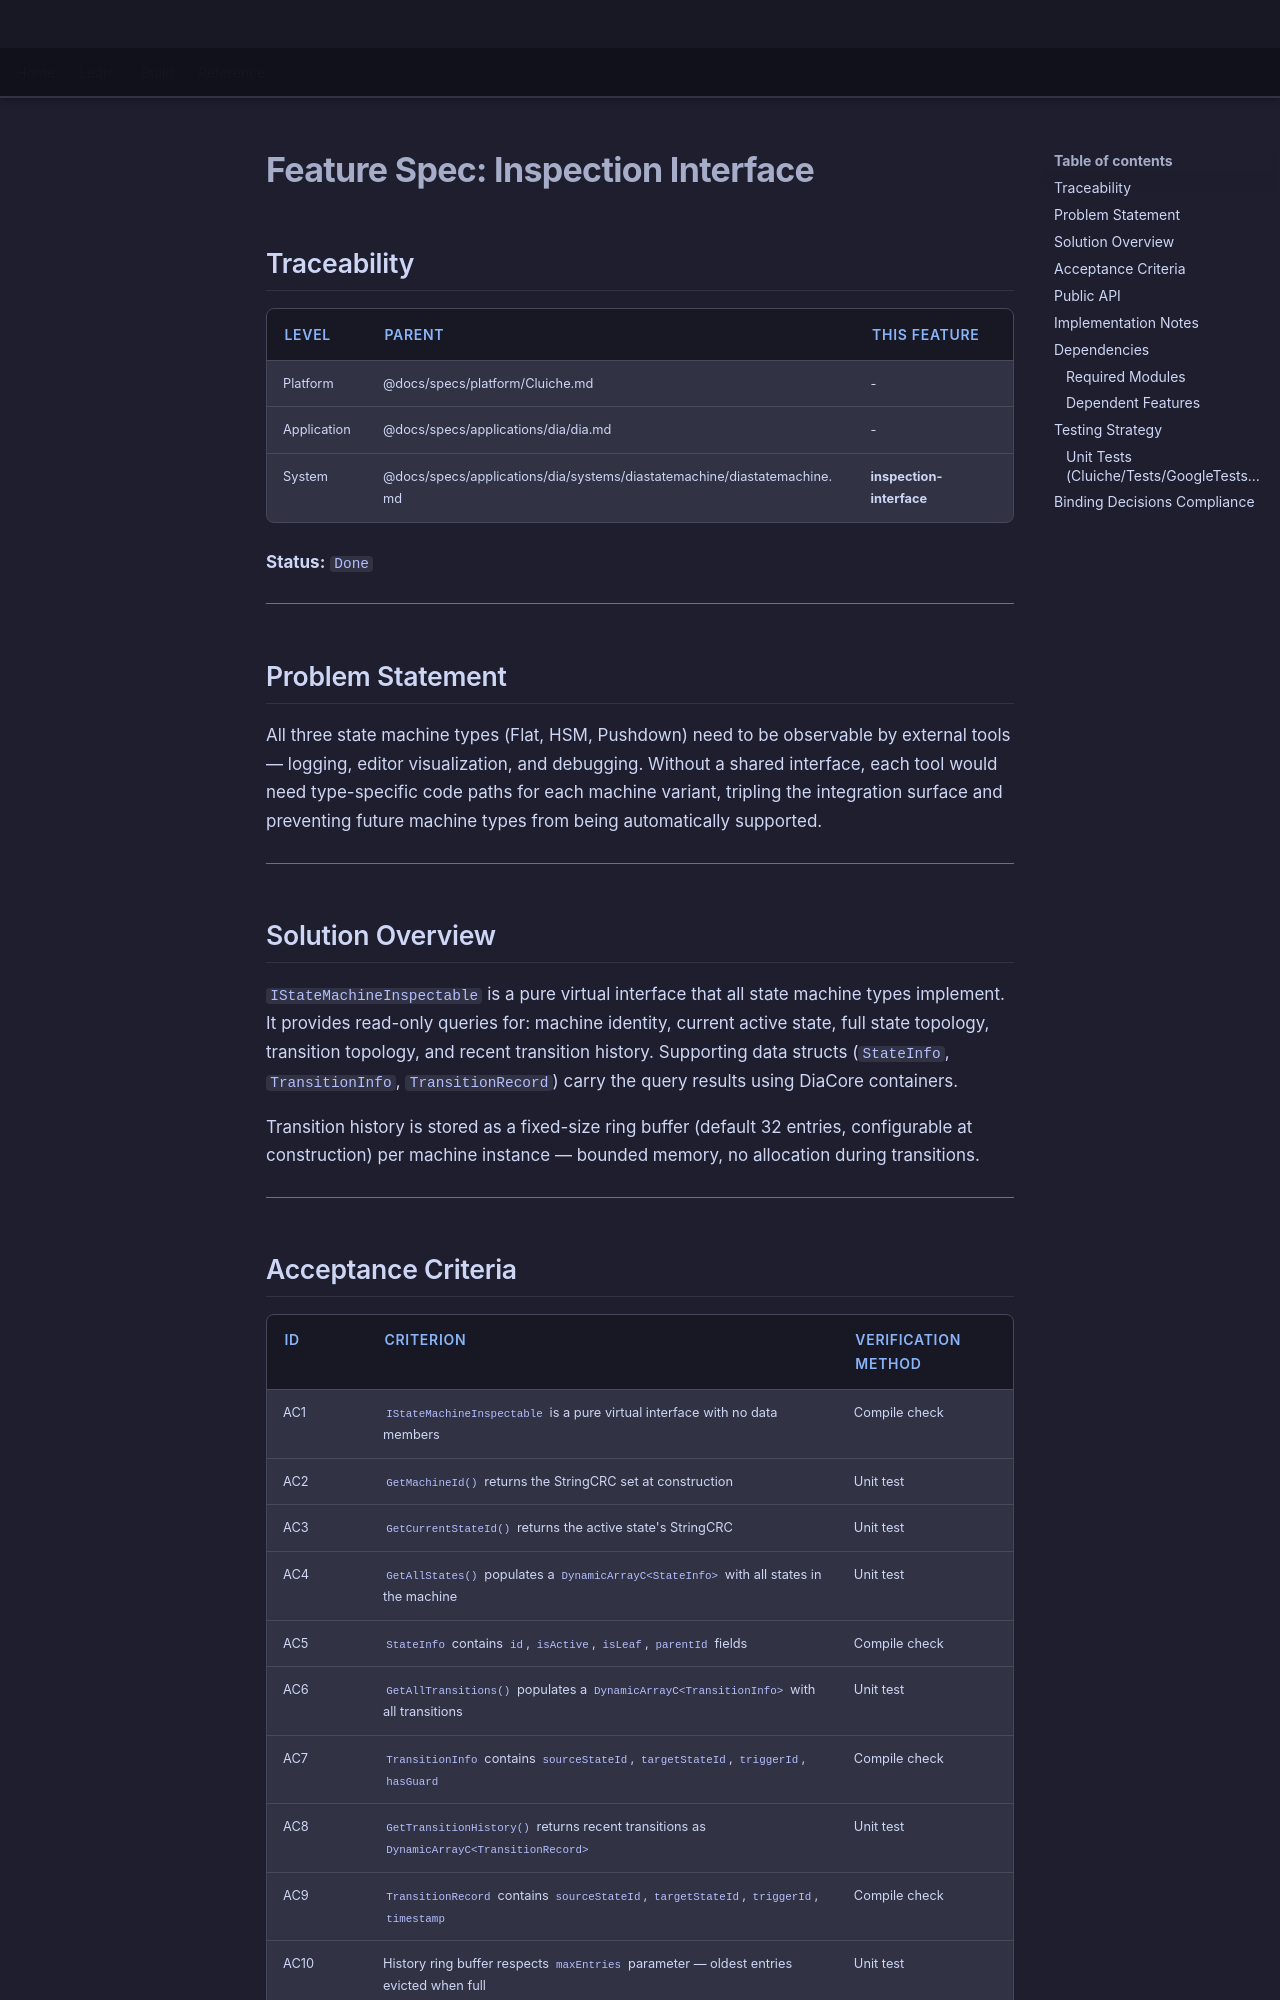

repository: LenihanConor/Cluiche · page: specs/applications/dia/systems/diastatemachine/inspection-interface/index.html · generator: mkdocs

# Feature Spec: Inspection Interface

## Traceability

| Level | Parent | This Feature |
|-------|--------|--------------|
| Platform | @docs/specs/platform/Cluiche.md | - |
| Application | @docs/specs/applications/dia/dia.md | - |
| System | @docs/specs/applications/dia/systems/diastatemachine/diastatemachine.md | **inspection-interface** |

**Status:** `Done`

---

## Problem Statement

All three state machine types (Flat, HSM, Pushdown) need to be observable by external tools — logging, editor visualization, and debugging. Without a shared interface, each tool would need type-specific code paths for each machine variant, tripling the integration surface and preventing future machine types from being automatically supported.

---

## Solution Overview

`IStateMachineInspectable` is a pure virtual interface that all state machine types implement. It provides read-only queries for: machine identity, current active state, full state topology, transition topology, and recent transition history. Supporting data structs (`StateInfo`, `TransitionInfo`, `TransitionRecord`) carry the query results using DiaCore containers.

Transition history is stored as a fixed-size ring buffer (default 32 entries, configurable at construction) per machine instance — bounded memory, no allocation during transitions.

---
